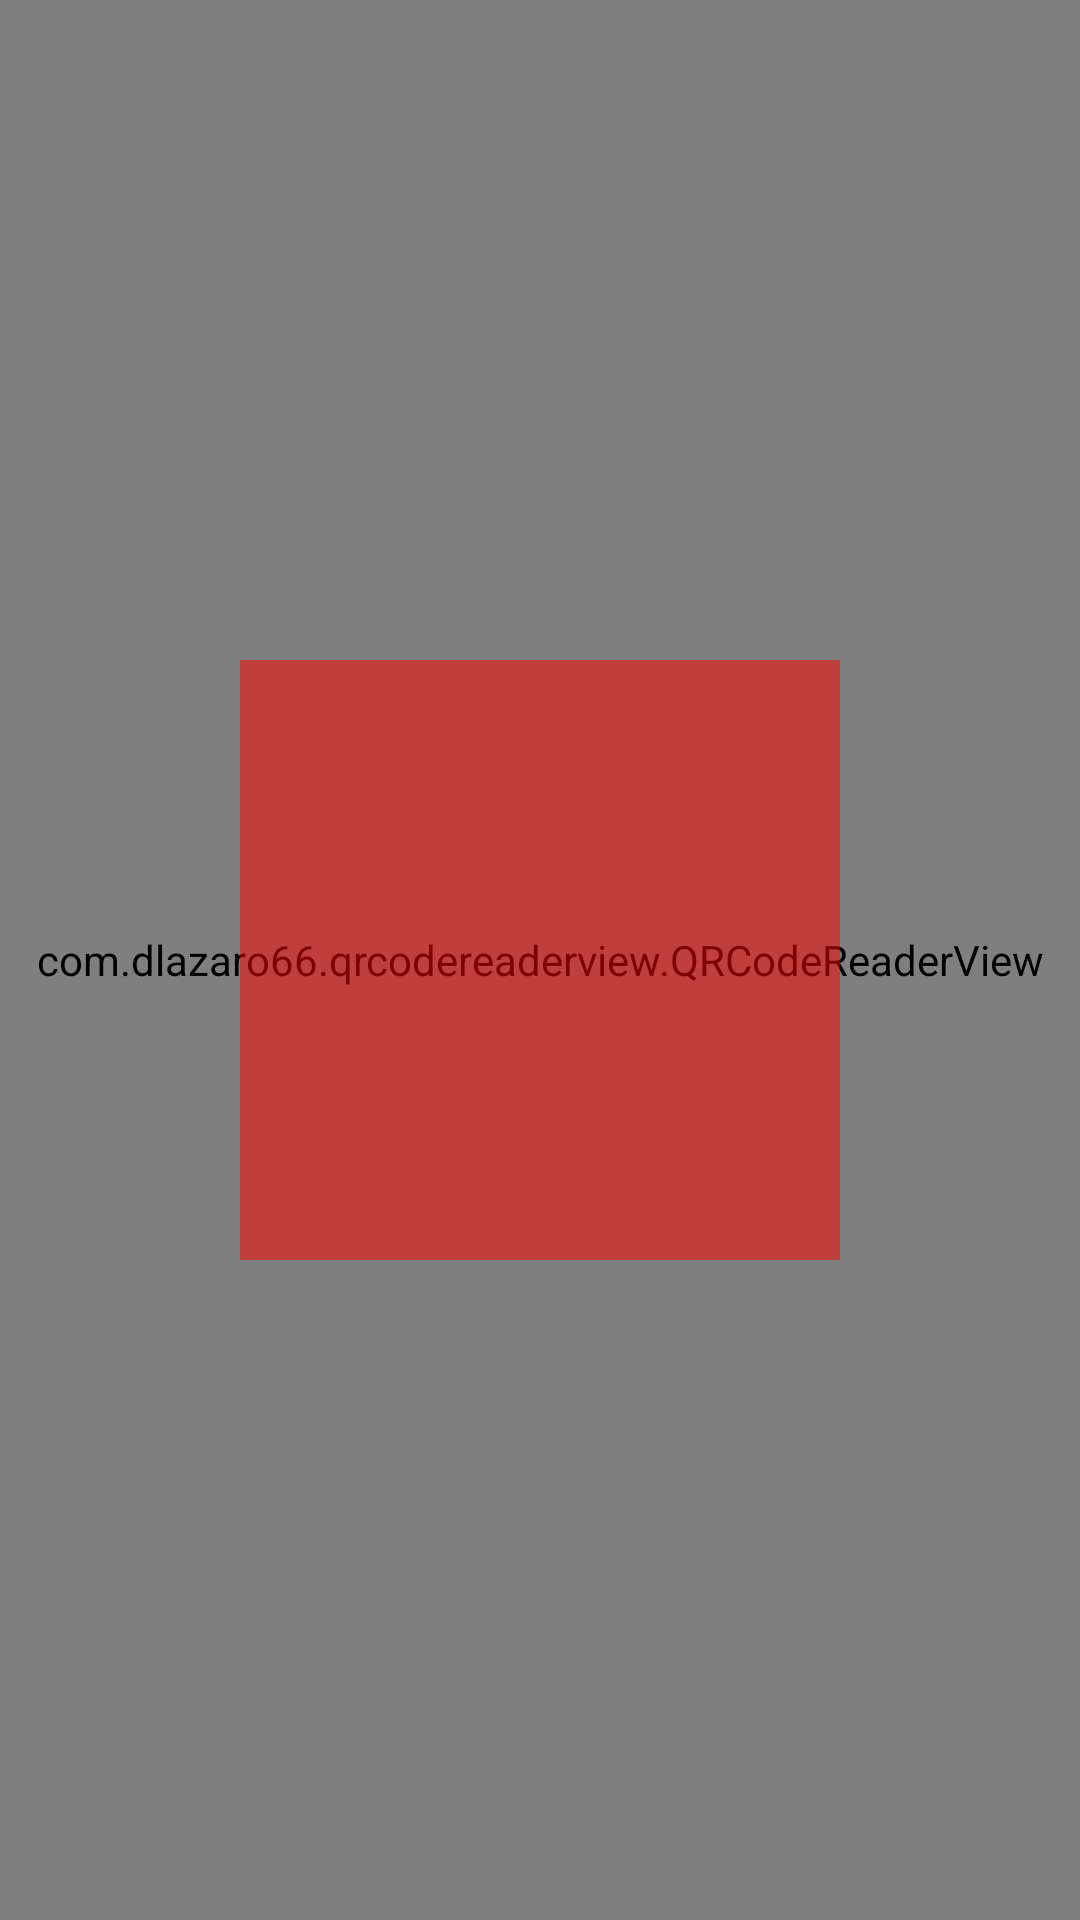

This screen was rendered from an Android layout file. Write that file and the resources it references.
<!-- AndroidManifest.xml: application theme Theme.KnowledgeCard -->
<!-- res/layout/activity_qr.xml -->
<?xml version="1.0" encoding="utf-8"?>
<RelativeLayout xmlns:android="http://schemas.android.com/apk/res/android"
    xmlns:app="http://schemas.android.com/apk/res-auto"
    xmlns:tools="http://schemas.android.com/tools"
    android:layout_width="match_parent"
    android:fitsSystemWindows="false"
    android:layout_height="match_parent"
    tools:context=".activity.QRActivity">

    <com.dlazaro66.qrcodereaderview.QRCodeReaderView
        android:id="@+id/qrview"
        android:layout_width="match_parent"
        android:layout_height="match_parent"
        />
    <View
        android:layout_width="200dp"
        android:layout_height="200dp"
        android:layout_centerInParent="true"
        android:alpha=".5"
        android:background="#ff0000"/>

</RelativeLayout>
<!-- resources referenced by this layout -->
<resources>
  <style name="Theme.KnowledgeCard" parent="Theme.AppCompat.DayNight.NoActionBar">
          
          <item name="colorPrimary">@color/colorPrimary</item>
          <item name="colorPrimaryVariant">@color/purple_700</item>
          <item name="colorOnPrimary">@color/white</item>
          <item name="colorAccent">@color/colorPrimary</item>
          
          <item name="colorSecondary">@color/teal_200</item>
          <item name="colorSecondaryVariant">@color/teal_700</item>
          <item name="colorOnSecondary">@color/black</item>
          
          
      </style>
  <color name="colorPrimary">#3675FF</color>
  <color name="purple_700">#FF3700B3</color>
  <color name="white">#FFFFFFFF</color>
  <color name="teal_200">#FF03DAC5</color>
  <color name="teal_700">#FF018786</color>
  <color name="black">#FF000000</color>
</resources>
